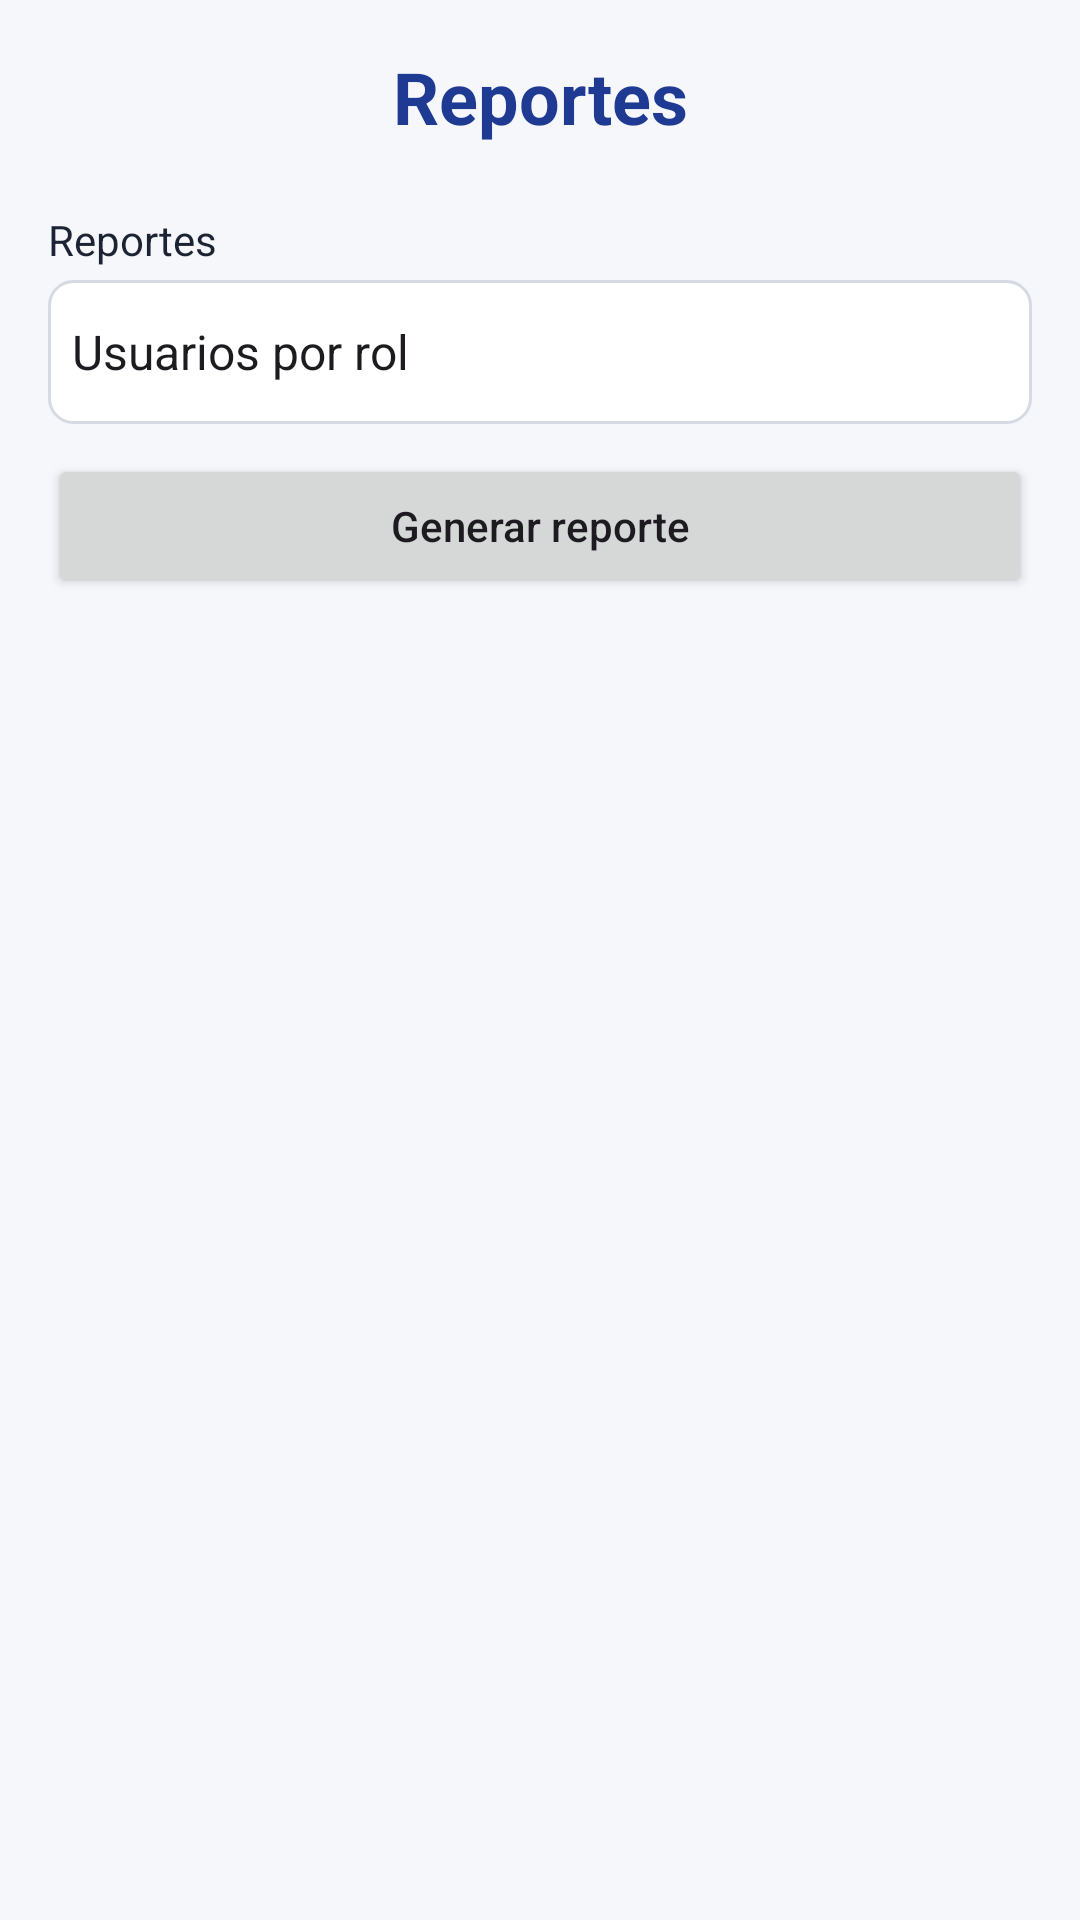

Reconstruct the res/layout file that produces this screen, plus the resources it refers to.
<!-- AndroidManifest.xml: application theme Theme.Institucion -->
<!-- res/layout/activity_reportes.xml -->
<?xml version="1.0" encoding="utf-8"?>
<LinearLayout xmlns:android="http://schemas.android.com/apk/res/android"
    xmlns:app="http://schemas.android.com/apk/res-auto"
    xmlns:tools="http://schemas.android.com/tools"
    android:id="@+id/main"
    android:layout_width="match_parent"
    android:layout_height="match_parent"
    android:orientation="vertical"
    android:background="@color/fondo"
    tools:context=".reportes">

    <LinearLayout
        android:layout_width="match_parent"
        android:layout_height="match_parent"
        android:orientation="vertical"
        android:padding="@dimen/margen">

        <TextView
            android:layout_width="match_parent"
            android:layout_height="wrap_content"
            android:gravity="center"
            android:text="@string/titulo_reportes"
            android:textColor="@color/colorPrimary"
            android:textSize="@dimen/titulo"
            android:textStyle="bold"
            android:layout_marginBottom="12dp" />

        <TextView
            android:layout_width="match_parent"
            android:layout_height="wrap_content"
            android:layout_marginTop="10dp"
            android:text="@string/titulo_reportes"
            android:textColor="@color/texto" />
        <Spinner
            android:id="@+id/spTipo"
            android:layout_width="match_parent"
            android:layout_height="48dp"
            android:layout_marginTop="4dp"
            android:background="@drawable/bg_campo"
            android:entries="@array/tipos_reporte" />

        <Button
            android:id="@+id/btnGenerar"
            android:layout_width="match_parent"
            android:layout_height="wrap_content"
            android:layout_marginTop="10dp"
            android:text="@string/generar"
            android:textAllCaps="false" />

        <TextView
            android:id="@+id/tvFecha"
            android:layout_width="match_parent"
            android:layout_height="wrap_content"
            android:gravity="start"
            android:textColor="@color/texto_suave"
            android:textSize="@dimen/subtitulo"
            android:layout_marginBottom="8dp" />

        <ListView
            android:id="@+id/lst1"
            android:layout_width="match_parent"
            android:layout_height="0dp"
            android:layout_weight="1"
            android:layout_marginTop="8dp"
            android:divider="@android:color/transparent"
            android:dividerHeight="8dp" />

    </LinearLayout>
</LinearLayout>
<!-- resources referenced by this layout -->
<resources>
  <string-array name="tipos_reporte">
          <item>Usuarios por rol</item>
          <item>Alumnos por grado y sección</item>
          <item>Asistencia de hoy</item>
          <item>Promedio de notas por curso</item>
      </string-array>
  <color name="colorPrimary">#1F3A93</color>
  <color name="fondo">#F5F7FB</color>
  <color name="texto">#1C2333</color>
  <color name="texto_suave">#5B6475</color>
  <dimen name="margen">16dp</dimen>
  <dimen name="subtitulo">16sp</dimen>
  <dimen name="titulo">24sp</dimen>
  <!-- drawable bg_campo (drawable) -->
  <?xml version="1.0" encoding="utf-8"?>
  <shape xmlns:android="http://schemas.android.com/apk/res/android" android:shape="rectangle">
      <solid android:color="@color/white" />
      <stroke android:width="1dp" android:color="@color/borde" />
      <corners android:radius="8dp" />
  </shape>
  <string name="generar">Generar reporte</string>
  <string name="titulo_reportes">Reportes</string>
  <style name="Theme.Institucion" parent="Base.Theme.Institucion" />
  <color name="white">#FFFFFFFF</color>
  <color name="borde">#D5DAE3</color>
  <style name="Base.Theme.Institucion" parent="Theme.Material3.Light.NoActionBar">
          <item name="colorPrimary">@color/colorPrimary</item>
          <item name="colorPrimaryDark">@color/colorPrimaryDark</item>
          <item name="colorSecondary">@color/colorAccent</item>
          <item name="android:windowBackground">@color/fondo</item>
      </style>
  <color name="colorPrimaryDark">#14275F</color>
  <color name="colorAccent">#F2B705</color>
</resources>
